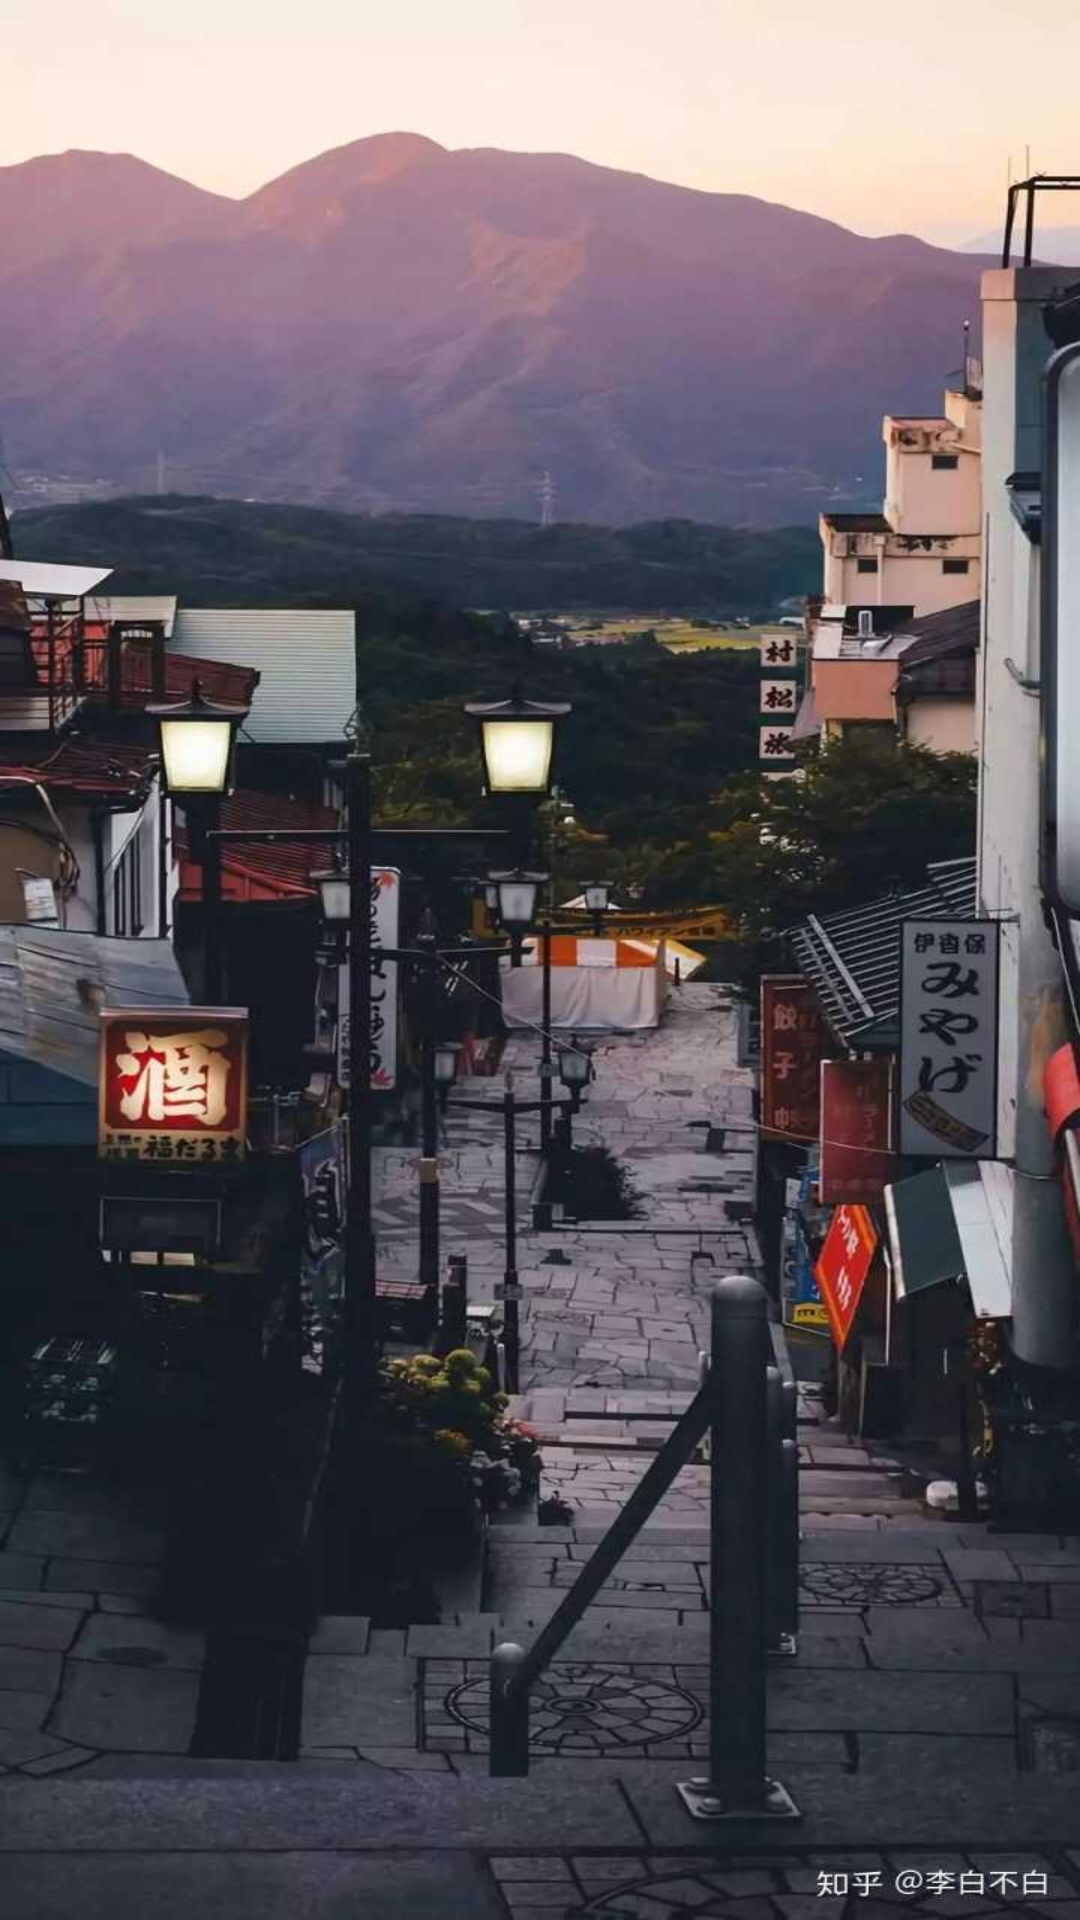

Produce the Android XML layout that renders to this screen, including the resource entries it uses.
<!-- AndroidManifest.xml: application theme Theme.FoodieKevin -->
<!-- res/layout/tab3.xml -->
<?xml version="1.0" encoding="utf-8"?>
<LinearLayout xmlns:android="http://schemas.android.com/apk/res/android"
    android:id="@+id/middle"
    android:orientation="vertical"
    android:layout_width="match_parent"
    android:layout_height="match_parent"
    android:padding="10dp"
    android:background="@drawable/favoriate_locations_background">
    <ListView
        android:divider="@color/black"
        android:dividerHeight="1dp"
        android:layout_weight="1"
        android:id="@+id/lv_1"
        android:layout_width="match_parent"
        android:layout_height="wrap_content"
        >
    </ListView>

</LinearLayout>
<!-- resources referenced by this layout -->
<resources>
  <color name="black">#FF000000</color>
  <!-- drawable favoriate_locations_background: jpeg bitmap (drawable, 78985 bytes) -->
  <style name="Theme.FoodieKevin" parent="Theme.MaterialComponents.DayNight.DarkActionBar">
          
          <item name="colorPrimary">@color/purple_500</item>
          <item name="colorPrimaryVariant">@color/purple_700</item>
          <item name="colorOnPrimary">@color/white</item>
          
          <item name="colorSecondary">@color/teal_200</item>
          <item name="colorSecondaryVariant">@color/teal_700</item>
          <item name="colorOnSecondary">@color/black</item>
          
          <item name="android:statusBarColor" tools:targetApi="l">?attr/colorPrimaryVariant</item>
          
      </style>
  <color name="purple_500">#FF6200EE</color>
  <color name="purple_700">#FF3700B3</color>
  <color name="white">#FFFFFFFF</color>
  <color name="teal_200">#FF03DAC5</color>
  <color name="teal_700">#FF018786</color>
</resources>
